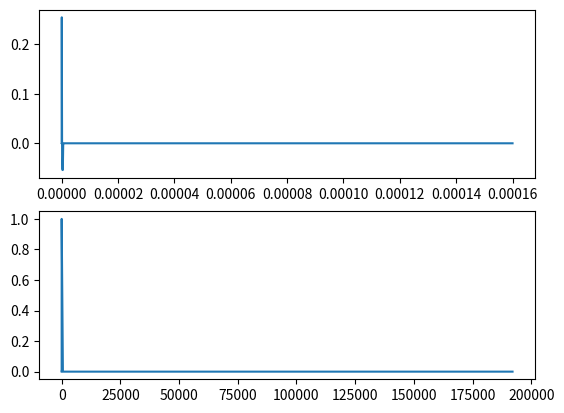

Reproduce this figure in Python.
import numpy as np
import math
from scipy.signal import lfilter
import matplotlib.pyplot as plt

##Generates a physics pulse. data1 is the raw pulse, data2 is the filtered/shaped pulse

ext_freq = 1200e6  # arbitrary waveform generator frequency
sim = float(1 / ext_freq)  # simulation time resolution
rise = 2.4e-9  # rise time
width = 400e-9  # width of pulse
period = float(160000e-9 - 1 * sim)  # total length of signal
amp = 1  # amplitude of signal
delay = 10*sim # 0e-9
tau = 21.5e-9  # RC time constant
time1 = np.linspace(0, period, math.floor(period / sim))  # time array
pulse = np.zeros(len(time1))

# Form signal wave
i = 0
for t in time1:
    if t < rise + delay and t > delay:
        pulse[i] = amp * (t - delay) / rise  # rising ramp
    elif t < width + delay and t > delay:
        pulse[i] = amp * (width - t + delay) / (width - rise)  # falling ramp
    else:
        pulse[i] = 0  # zeros elsewhere
    i += 1
# print(pulse[0:10])
# Filtering parameters
## lfilter is a rational transfer function filter described here:
##      https://docs.scipy.org/doc/scipy/reference/generated/scipy.signal.lfilter.html
d = 2 * tau / sim  # bilinear transform from laplace to z
c = d / ((1 + d) ** 3)
f = (1 - d) / (1 + d)
b_old = [1, 1, -1, -1]
b = [c * j for j in b_old]  # transfer function numerator
a = [1, 3 * f, 3 * f ** 2, f ** 3]  # transfer function denominator

filtered_pulse = lfilter(b, a, pulse)

#######################################
## Convert to Bytes

data1 = 1*filtered_pulse
data2 = 1*pulse
SampleNum = len(data1)
byteSamples = bytearray(2 * SampleNum)  # declare the array of bytes

min1 = min(data1);  # check for negative mins -> shift 0 to eliminate
if min1 > 0:  # if min is pos, no need to shift data
    min1 = 0

min2 = min(data2);  # check for negative mins -> shift 0 to eliminate
if min2 > 0:  # if min is pos, no need to shift data
    min2 = 0

# Convert to bytes

i = 0
for d in data1: # shaped (LAr) pulse
    # Func=i;
    Func = (d + abs(min1)) * 8191  # shift to avoid negatives, 8191 scales so waveform appears on screen

    byteSamples[2 * i] = (int)(Func / 256)  # upper

    byteSamples[2 * i + 1] = (int)(Func % 256)  # lower

    i += 1

data3 = np.array([])
for iRep in range(1):
    data3 = np.append(data3,data2)
data2 = data3

byteSamples2 = bytearray(2 * len(data2))  # declare the array of bytes
i = 0
for d in data2: # physics (triangular) pulse
    # Func=i;
    Func = (d+abs(min2)) * 8191  # 8191 scales so waveform appears on screen

    byteSamples2[2 * i] = (int)(Func / 256)  # upper

    byteSamples2[2 * i + 1] = (int)(Func % 256)  # lower

    i += 1

if __name__ == "__main__":
    plt.subplot(2, 1, 1)
    plt.plot(time1, data1)
    plt.subplot(2, 1, 2)
    # plt.plot(time1, data2)
    plt.plot(data2)
    plt.show()
